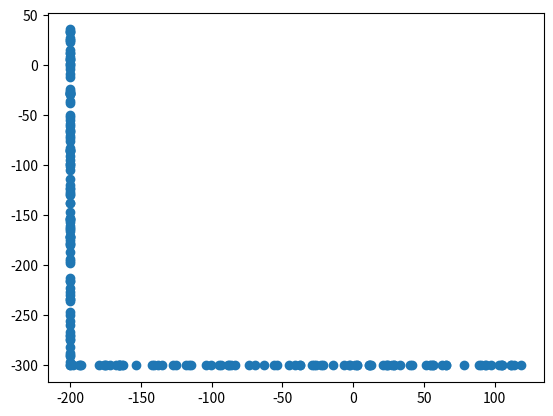

Python code for this plot:
# -*- coding: utf-8 -*-
"""
Created on Fri Jul 26 15:47:35 2019

[redacted]
"""

import numpy as np

def generate_points_on_hypercube(nsamples,origin,poffs,p=None,uvecs=None):
    
    
    
    
    if uvecs is None:
        
        
        epsilon = []
        bounds = []
        for i in range(len(origin)):
            origin_c = np.copy(origin)
            poffs_c = np.copy(poffs)
            origin_c[i] = poffs_c[i]
            bounds += [origin_c]
            print(origin_c,poffs_c)
                
            epsilon += [np.linalg.norm(origin_c-poffs_c)]
        epsilon = np.array(epsilon)
        if p is None:
            p = epsilon/epsilon.sum()
        
        
        print(p)
        points = []
        for i in range(nsamples):
            face = np.random.choice(len(origin),p=p)
            
            points+=[np.random.uniform(bounds[face],poffs)]
    return np.array(points)


def clean_pointset(pointset):
    
    pointset = np.copy(pointset)
    
    for point in pointset:
        toremove = np.where(np.all(np.less(pointset,point),axis=1))[0]
        
        pointset = np.delete(pointset,toremove,axis=0)
    #for point in pointset:
    #    print(np.less(pointset,point))
    #    print(np.where(np.logical_all(pointset<point)))
    return pointset


if __name__ == "__main__":
    
    p = generate_points_on_hypercube(200,[120,40],[-200,-300],None)
    print(p)
    
    import matplotlib.pyplot as plt
    plt.scatter(*p.T)
    plt.show()